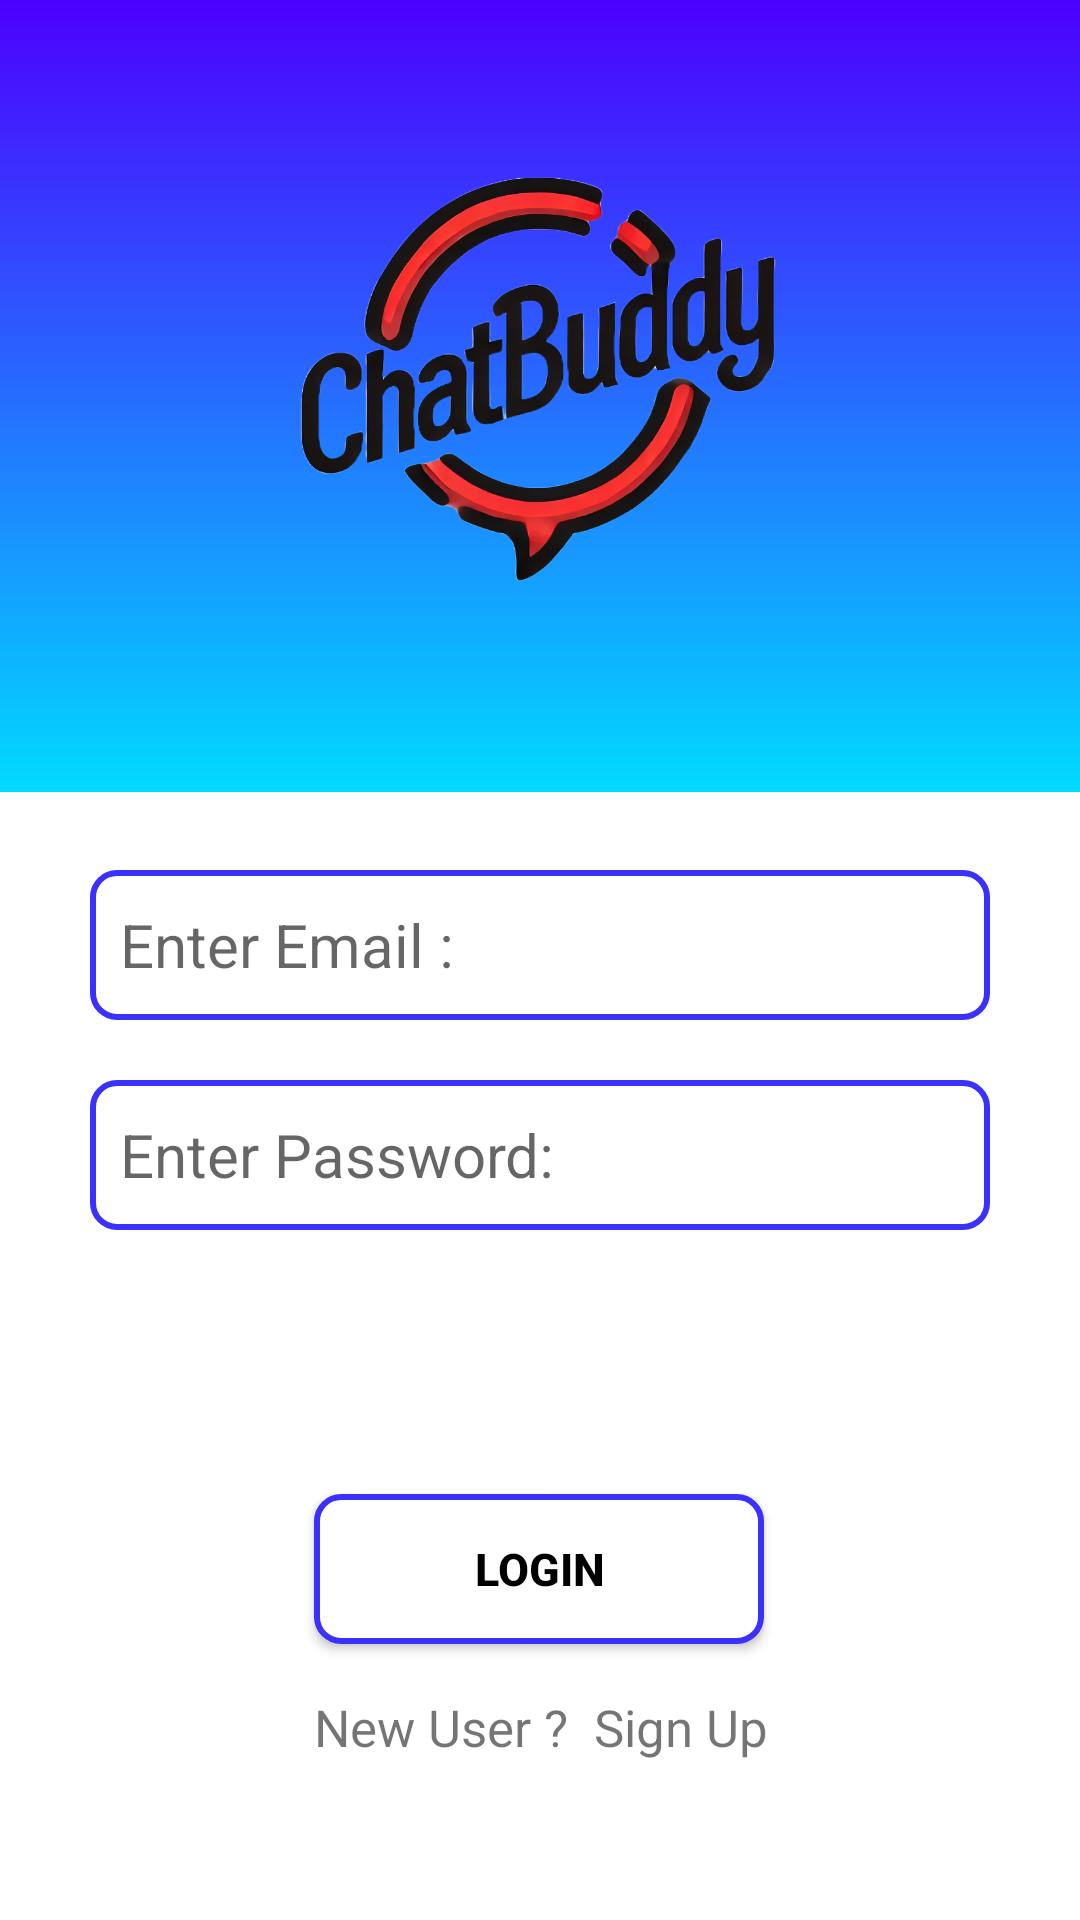

Write the Android layout XML for this screen, with the resource values it uses.
<!-- AndroidManifest.xml: application theme Theme.ChatBuddy -->
<!-- res/layout/activity_login.xml -->
<?xml version="1.0" encoding="utf-8"?>
<androidx.constraintlayout.widget.ConstraintLayout xmlns:android="http://schemas.android.com/apk/res/android"
    xmlns:app="http://schemas.android.com/apk/res-auto"
    xmlns:tools="http://schemas.android.com/tools"
    android:id="@+id/main"
    android:layout_width="match_parent"
    android:layout_height="match_parent"
    tools:context=".login">

    <EditText
        android:id="@+id/Password"
        android:layout_width="0dp"
        android:layout_height="50dp"
        android:layout_marginStart="30dp"
        android:layout_marginEnd="30dp"
        android:layout_marginBottom="88dp"
        android:background="@drawable/edittext_background"
        android:ems="10"
        android:hint="Enter Password:"
        android:inputType="textPassword"
        android:paddingStart="10dp"
        android:textSize="20sp"
        app:layout_constraintBottom_toTopOf="@+id/loginbutton"
        app:layout_constraintEnd_toEndOf="parent"
        app:layout_constraintHorizontal_bias="0.0"
        app:layout_constraintStart_toStartOf="parent" />

    <ImageView
        android:id="@+id/bg_image"
        android:layout_width="416dp"
        android:layout_height="264dp"
        app:layout_constraintEnd_toEndOf="parent"
        app:layout_constraintStart_toStartOf="parent"
        app:layout_constraintTop_toTopOf="parent"
        app:srcCompat="@drawable/gradient_background" />

    <ImageView
        android:id="@+id/logo"
        android:layout_width="227dp"
        android:layout_height="224dp"
        app:layout_constraintBottom_toBottomOf="parent"
        app:layout_constraintEnd_toEndOf="parent"
        app:layout_constraintStart_toStartOf="parent"
        app:layout_constraintTop_toTopOf="parent"
        app:layout_constraintVertical_bias="0.031"
        app:srcCompat="@drawable/chatbuddylogo" />

    <TextView
        android:id="@+id/welcome"
        android:layout_width="wrap_content"
        android:layout_height="wrap_content"
        android:layout_marginTop="68dp"
        android:text="Welcome Back !"
        android:textSize="30sp"
        android:textStyle="bold"
        app:layout_constraintEnd_toEndOf="parent"
        app:layout_constraintStart_toStartOf="parent"
        app:layout_constraintTop_toBottomOf="@+id/logo" />

    <EditText
        android:id="@+id/email"
        android:layout_width="0dp"
        android:layout_height="50dp"
        android:layout_marginStart="30dp"
        android:layout_marginEnd="30dp"
        android:layout_marginBottom="20dp"
        android:background="@drawable/edittext_background"
        android:ems="10"
        android:hint="Enter Email :"
        android:inputType="textEmailAddress"
        android:paddingStart="10dp"
        android:textSize="20sp"
        app:layout_constraintBottom_toTopOf="@+id/Password"
        app:layout_constraintEnd_toEndOf="parent"
        app:layout_constraintHorizontal_bias="0.0"
        app:layout_constraintStart_toStartOf="parent" />

    <androidx.appcompat.widget.AppCompatButton
        android:id="@+id/loginbutton"
        android:layout_width="150dp"
        android:layout_height="50dp"
        android:layout_marginBottom="92dp"
        android:background="@drawable/edittext_background"
        android:text="Login"
        android:textColor="@color/black"
        android:textSize="15sp"
        android:textStyle="bold"
        app:layout_constraintBottom_toBottomOf="parent"
        app:layout_constraintEnd_toEndOf="parent"
        app:layout_constraintHorizontal_bias="0.498"
        app:layout_constraintStart_toStartOf="parent" />

    <TextView
        android:id="@+id/newuser"
        android:layout_width="wrap_content"
        android:layout_height="wrap_content"
        android:layout_marginBottom="52dp"
        android:text="New User ?  Sign Up"
        android:textSize="17sp"
        app:layout_constraintBottom_toBottomOf="parent"
        app:layout_constraintEnd_toEndOf="parent"
        app:layout_constraintHorizontal_bias="0.501"
        app:layout_constraintStart_toStartOf="parent"
        app:layout_constraintTop_toBottomOf="@+id/loginbutton"
        app:layout_constraintVertical_bias="0.941" />


</androidx.constraintlayout.widget.ConstraintLayout>
<!-- resources referenced by this layout -->
<resources>
  <!-- drawable chatbuddylogo: png bitmap (drawable, 305602 bytes) -->
  <!-- drawable edittext_background (drawable) -->
  <?xml version="1.0" encoding="utf-8"?>
  <shape xmlns:android="http://schemas.android.com/apk/res/android">
  
      <solid
          android:color="#FFFFFF"/>
      <corners
          android:radius="8dp"/>
  
      <stroke
          android:color="#3B31FD"
          android:width="2dp"/>
  
  </shape>
  <!-- drawable gradient_background (drawable) -->
  <?xml version="1.0" encoding="utf-8"?>
  <shape xmlns:android="http://schemas.android.com/apk/res/android">
  
      <gradient
          android:type="linear"
          android:startColor="#4C00FF"
          android:endColor="#00DAFF"
          android:angle="270"/>
  
  </shape>
  <style name="Theme.ChatBuddy" parent="Base.Theme.ChatBuddy" />
  <style name="Base.Theme.ChatBuddy" parent="Theme.MaterialComponents.Light.NoActionBar">
          
          
      </style>
  <!-- not gathered from this repository: default colours our renderer supplied (Android Studio template values) -->
  <color name="black">#FF000000</color>
</resources>
